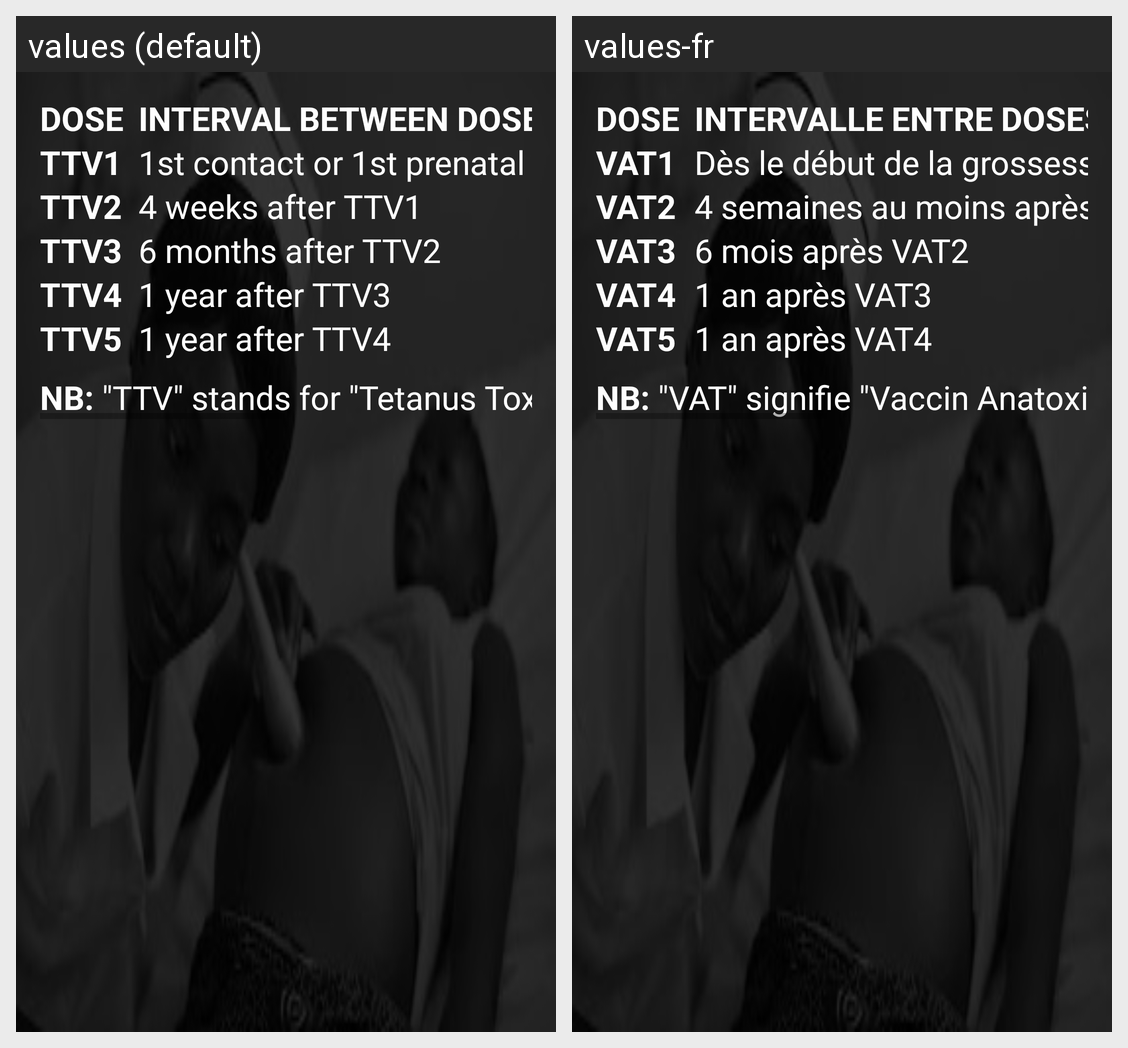

For this localized Android screen grid, give each drawn string resource with its value in every locale shown.
Android screen res/layout/content_schedule_for_pregnant_women.xml rendered under 2 locales, left to right: values (default), values-fr. Device: Nexus 5 (rendered at 1080×1920; each locale shown at half size, 540×960, under a caption strip naming it); theme AppTheme.
Strings drawn on this screen, with the default value and each locale's value (text and hints the layout hard-codes, and strings that could not be matched under every locale, appear in the picture but are not listed):

dose_cell_text
  values: DOSE
  values-fr: DOSE

ttv1_text
  values: TTV1
  values-fr: VAT1

ttv2_text
  values: TTV2
  values-fr: VAT2

ttv3_text
  values: TTV3
  values-fr: VAT3

ttv4_text
  values: TTV4
  values-fr: VAT4

ttv5_text
  values: TTV5
  values-fr: VAT5

visit_cell_text
  values: INTERVAL BETWEEN DOSES
  values-fr: INTERVALLE ENTRE DOSES

visit1_text
  values: 1st contact or 1st prenatal visit
  values-fr: Dès le début de la grossesse

visit2_text
  values: 4 weeks after TTV1
  values-fr: 4 semaines au moins après VAT1

visit3_text
  values: 6 months after TTV2
  values-fr: 6 mois après VAT2

visit4_text
  values: 1 year after TTV3
  values-fr: 1 an après VAT3

visit5_text
  values: 1 year after TTV4
  values-fr: 1 an après VAT4

ttv_text
  values: NB: "TTV" stands for "Tetanus Toxoid Vaccine".
  values-fr: NB: "VAT" signifie "Vaccin Anatoxine Tetanique".
